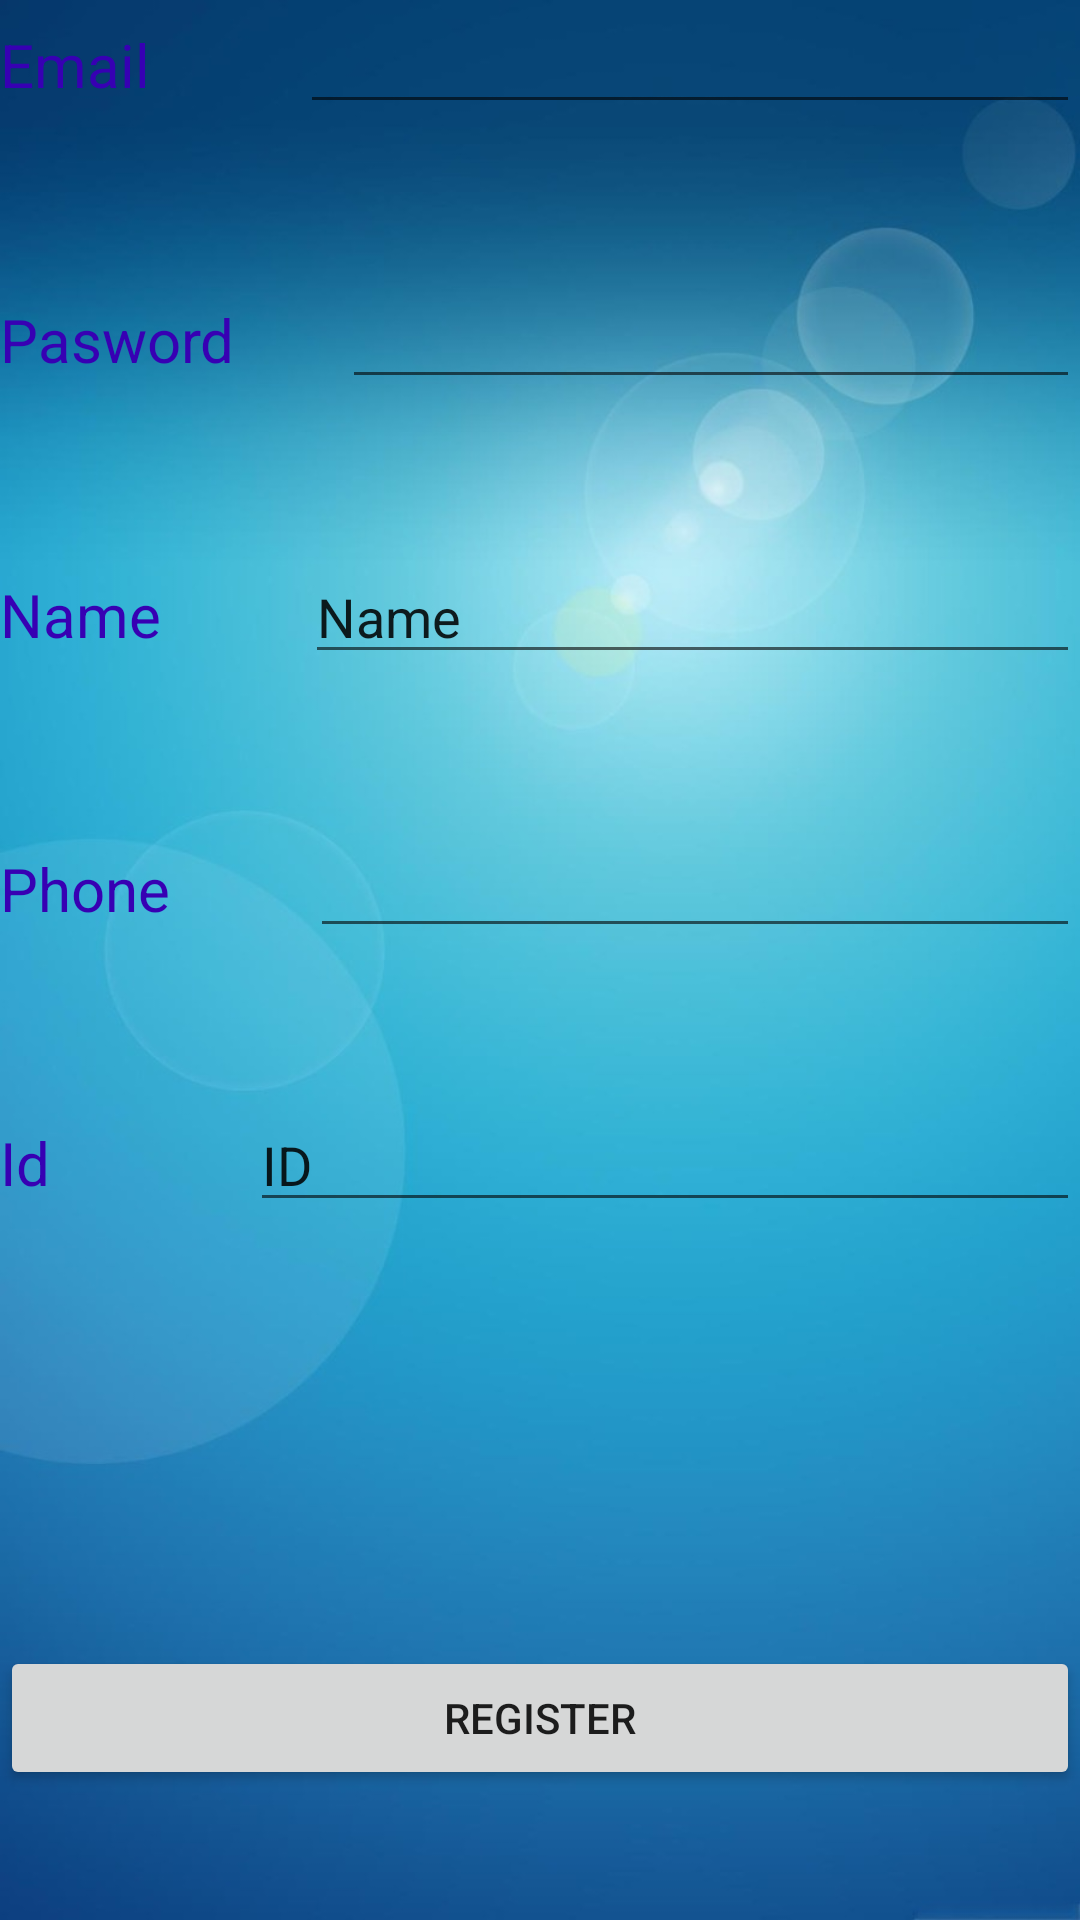

The Android layout XML behind this screen, and the referenced resources:
<!-- AndroidManifest.xml: application theme Theme.UserRegister -->
<!-- res/layout/fragment_two.xml -->
<?xml version="1.0" encoding="utf-8"?>
<LinearLayout xmlns:android="http://schemas.android.com/apk/res/android"
    xmlns:tools="http://schemas.android.com/tools"
    android:layout_width="match_parent"
    android:layout_height="match_parent"
    android:orientation="vertical"
    android:background="@drawable/backround"
    tools:context="fragmets.FragmentTwo" >

    <LinearLayout
        android:layout_width="match_parent"
        android:layout_height="match_parent"
        android:layout_weight="1"
        android:orientation="horizontal">

        <TextView
            android:id="@+id/textView2"
            android:layout_width="wrap_content"
            android:layout_height="wrap_content"
            android:layout_weight="1"
            android:text="Email"
            android:textColor="@color/purple_700"
            android:textSize="20sp" />

        <EditText
            android:id="@+id/editTextTextEmailAddress3"
            android:layout_width="wrap_content"
            android:layout_height="wrap_content"
            android:layout_weight="1"
            android:ems="10"
            android:inputType="textEmailAddress" />

    </LinearLayout>

    <LinearLayout
        android:layout_width="match_parent"
        android:layout_height="match_parent"
        android:layout_weight="1"
        android:orientation="horizontal">

        <TextView
            android:id="@+id/textView5"
            android:layout_width="wrap_content"
            android:layout_height="wrap_content"
            android:layout_weight="1"
            android:text="Pasword"
            android:textColor="@color/purple_700"
            android:textSize="20sp" />

        <EditText
            android:id="@+id/editTextTextPassword"
            android:layout_width="wrap_content"
            android:layout_height="wrap_content"
            android:layout_weight="1"
            android:ems="10"
            android:inputType="textPassword" />

    </LinearLayout>

    <LinearLayout
        android:layout_width="match_parent"
        android:layout_height="match_parent"
        android:layout_weight="1"
        android:orientation="horizontal">

        <TextView
            android:id="@+id/textView8"
            android:layout_width="wrap_content"
            android:layout_height="wrap_content"
            android:layout_weight="1"
            android:text="Name"
            android:textColor="@color/purple_700"
            android:textSize="20sp" />

        <EditText
            android:id="@+id/editTextTextPersonName6"
            android:layout_width="wrap_content"
            android:layout_height="wrap_content"
            android:layout_weight="1"
            android:ems="10"
            android:inputType="textPersonName"
            android:text="Name" />
    </LinearLayout>

    <LinearLayout
        android:layout_width="match_parent"
        android:layout_height="match_parent"
        android:layout_weight="1"
        android:orientation="horizontal">

        <TextView
            android:id="@+id/textView9"
            android:layout_width="wrap_content"
            android:layout_height="wrap_content"
            android:layout_weight="1"
            android:text="Phone"
            android:textColor="@color/purple_700"
            android:textSize="20sp" />

        <EditText
            android:id="@+id/editTextPhone"
            android:layout_width="wrap_content"
            android:layout_height="wrap_content"
            android:layout_weight="1"
            android:ems="10"
            android:inputType="phone" />

    </LinearLayout>

    <LinearLayout
        android:layout_width="match_parent"
        android:layout_height="match_parent"
        android:layout_weight="1"
        android:orientation="horizontal">

        <TextView
            android:id="@+id/textView10"
            android:layout_width="wrap_content"
            android:layout_height="wrap_content"
            android:layout_weight="1"
            android:text="Id"
            android:textColor="@color/purple_700"
            android:textSize="20sp" />

        <EditText
            android:id="@+id/editTextTextPersonID"
            android:layout_width="wrap_content"
            android:layout_height="wrap_content"
            android:layout_weight="1"
            android:ems="10"
            android:inputType="textPersonName"
            android:text="ID" />

    </LinearLayout>

    <LinearLayout
        android:layout_width="match_parent"
        android:layout_height="match_parent"
        android:layout_weight="1"
        android:orientation="horizontal"/>

    <LinearLayout
        android:layout_width="match_parent"
        android:layout_height="match_parent"
        android:layout_weight="1"
        android:orientation="horizontal">

        <Button
            android:id="@+id/button3"
            android:layout_width="wrap_content"
            android:layout_height="wrap_content"
            android:layout_weight="1"
            android:text="Register" />

    </LinearLayout>
</LinearLayout>
<!-- resources referenced by this layout -->
<resources>
  <!-- drawable backround: jpeg bitmap (drawable, 62572 bytes) -->
  <style name="Theme.UserRegister" parent="Theme.MaterialComponents.DayNight.DarkActionBar">
          
          <item name="colorPrimary">@color/purple_500</item>
          <item name="colorPrimaryVariant">@color/purple_700</item>
          <item name="colorOnPrimary">@color/white</item>
          
          <item name="colorSecondary">@color/teal_200</item>
          <item name="colorSecondaryVariant">@color/teal_700</item>
          <item name="colorOnSecondary">@color/black</item>
          
          <item name="android:statusBarColor" tools:targetApi="l">?attr/colorPrimaryVariant</item>
          
      </style>
  <!-- not gathered from this repository: default colours our renderer supplied (Android Studio template values) -->
  <color name="purple_500">#FF6200EE</color>
  <color name="purple_700">#FF3700B3</color>
  <color name="teal_200">#FF03DAC5</color>
  <color name="teal_700">#FF018786</color>
  <color name="black">#FF000000</color>
  <color name="white">#FFFFFFFF</color>
</resources>
